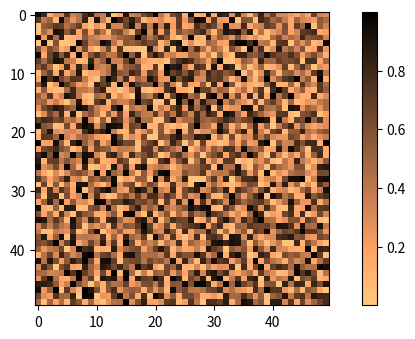

Here is the Python script that generated this plot:
import numpy as np
from matplotlib import pyplot as plt
plt.rcParams["figure.figsize"] = [7.00, 3.50]
plt.rcParams["figure.autolayout"] = True
data2D = np.random.random((50, 50))
im = plt.imshow(data2D, cmap="copper_r")
plt.colorbar(im)
plt.show()